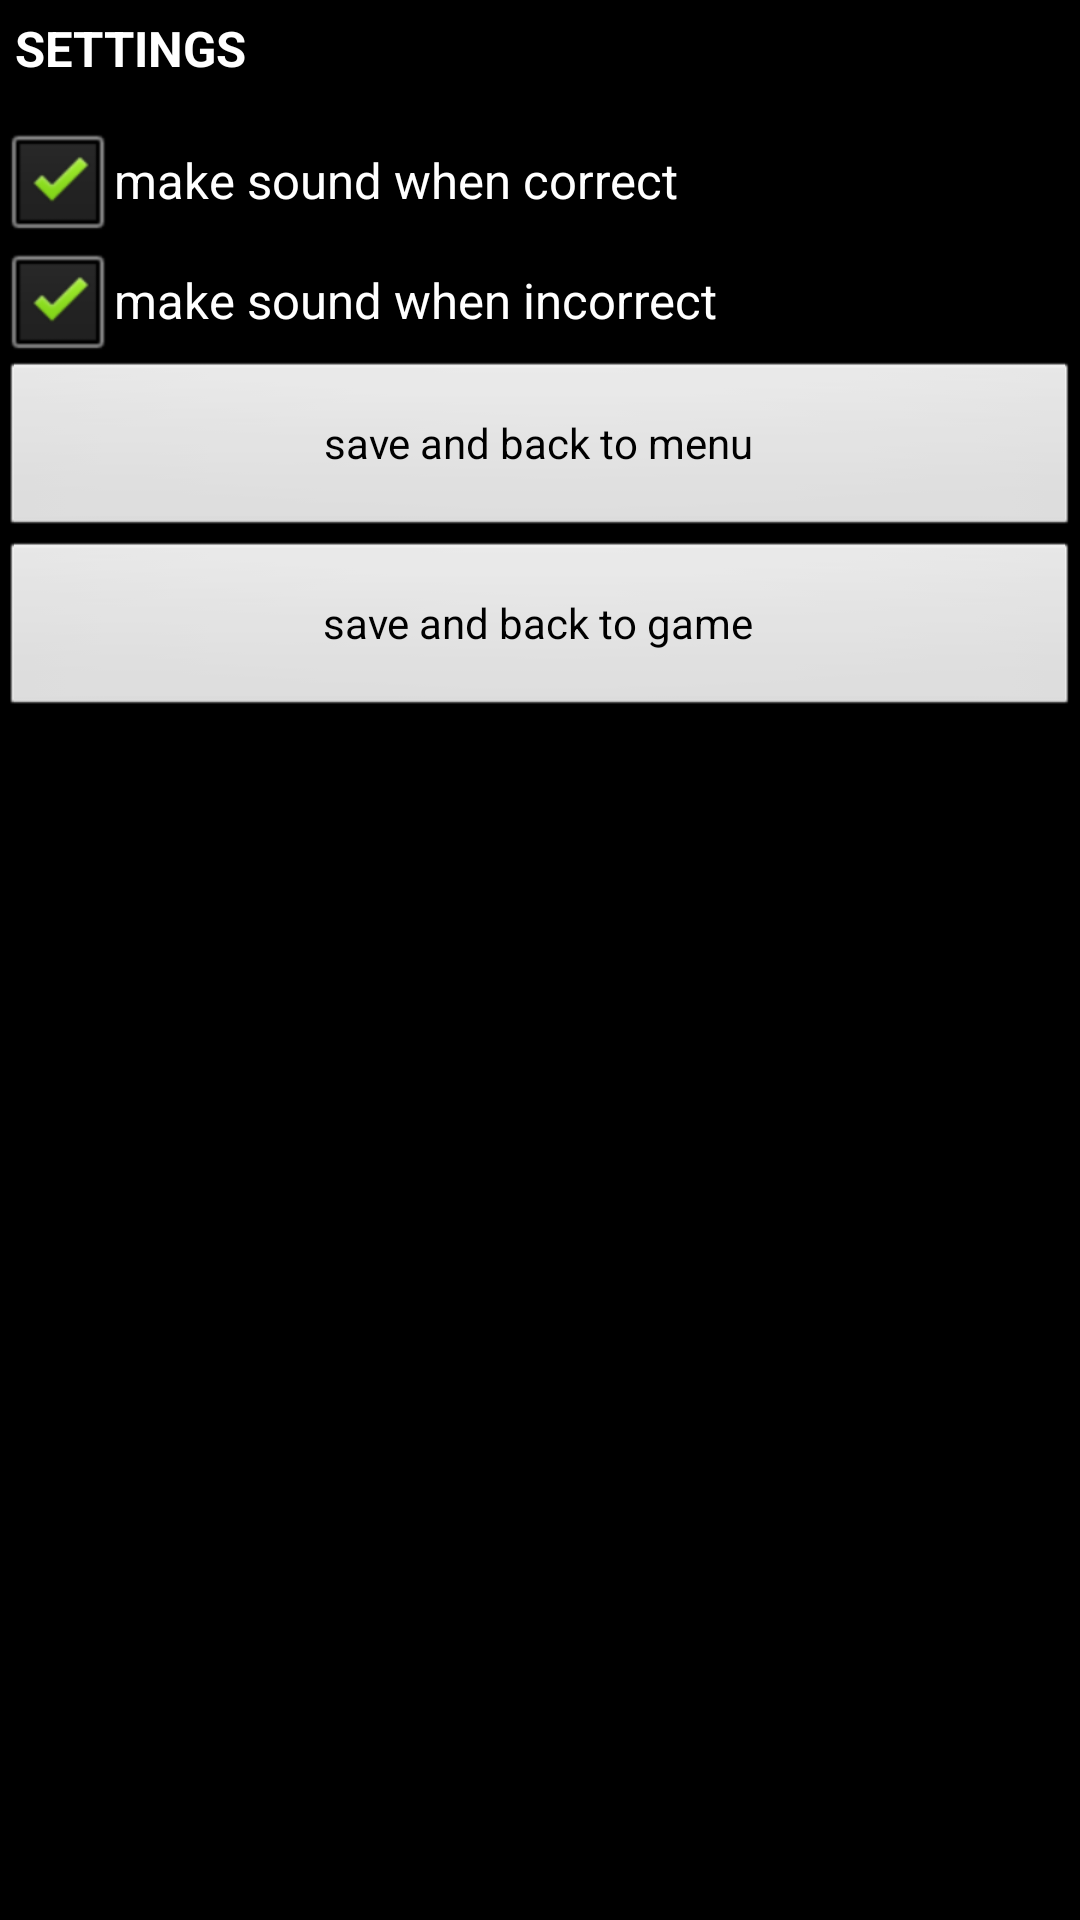

Layout XML and referenced resources for this Android screen:
<!-- AndroidManifest.xml: application theme CustomTheme -->
<!-- res/layout/settings.xml -->
<?xml version="1.0" encoding="utf-8"?>

<LinearLayout xmlns:android="http://schemas.android.com/apk/res/android"
    android:layout_width="match_parent"
    android:layout_height="match_parent"
    android:orientation="vertical" >
       

        <TextView
            android:layout_width="250dip"
            android:textSize="8pt"
            android:textColor="#ffffff"
            android:textStyle="bold"
            android:layout_height="40dip"
            android:padding="5dip"
            android:text="@string/prefs" />
     

        <CheckBox
            android:id="@+id/ch_sound_correct"
            android:checked="true"
            android:layout_width="match_parent"
            android:layout_height="40dip" 
            android:textSize="8pt"
            android:textColor="#ffffff"
            android:text="@string/sound_correct" />

        <CheckBox
            android:id="@+id/ch_sound_incorrect"
            android:checked="true"
            android:layout_width="match_parent"
            android:layout_height="40dip" 
            android:textSize="8pt"
            android:textColor="#ffffff"
            android:text="@string/sound_incorrect" /> 
            
        <Button android:id="@+id/save_prefs"
			android:layout_width="fill_parent" 
			android:layout_height="60dip"
			android:text="@string/save_prefs" />
	        
        <Button android:id="@+id/save_game"
			android:layout_width="fill_parent" 
			android:layout_height="60dip"
			android:text="@string/save_game" />

</LinearLayout>
<!-- resources referenced by this layout -->
<resources>
  <string name="prefs">SETTINGS</string>
  <string name="save_game">save and back to game</string>
  <string name="save_prefs">save and back to menu</string>
  <string name="sound_correct">make sound when correct</string>
  <string name="sound_incorrect">make sound when incorrect</string>
  <style name="CustomTheme" parent="android:Theme.Black.NoTitleBar">
          <item name="android:windowBackground">@color/custom_theme_color</item>
      	<item name="android:colorBackground">@color/custom_theme_color</item>
      </style>
  <color name="custom_theme_color">#000000</color>
</resources>
